2-way image classification set "data" from GitHub (Sam-wan30/AI-Image-Denoising-In-Microscopy); label vocabulary: clean, noisy.

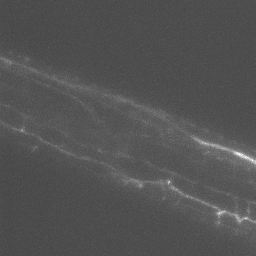
Label: noisy

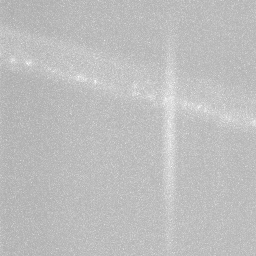
Label: noisy

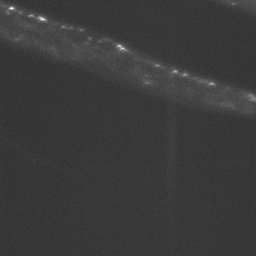
Label: clean

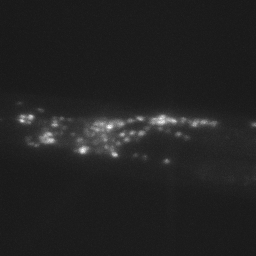
Label: clean

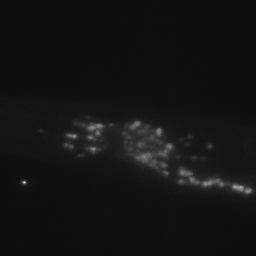
Label: clean

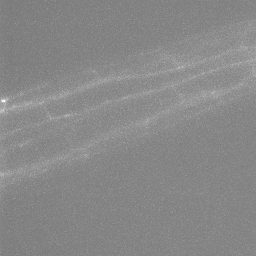
Label: noisy
